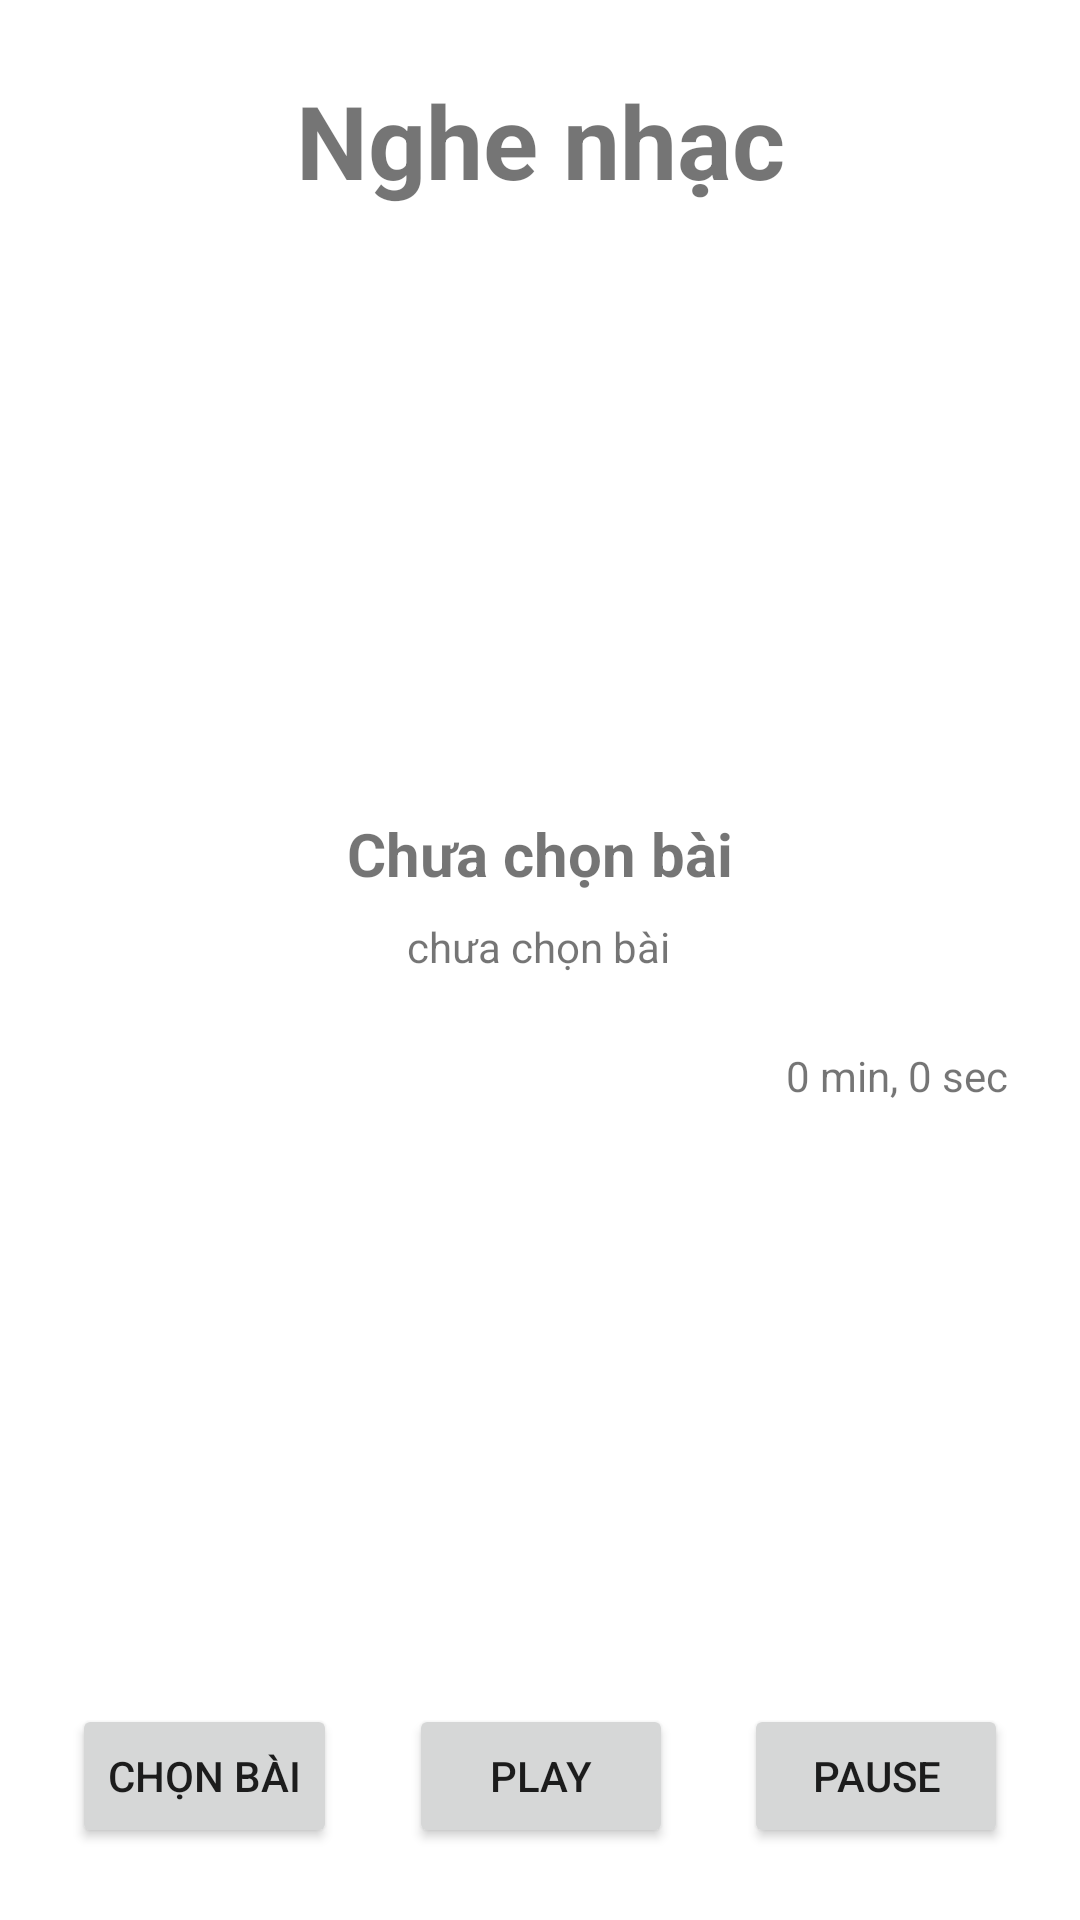

This screen was rendered from an Android layout file. Write that file and the resources it references.
<!-- AndroidManifest.xml: application theme Theme.MusicPLayer -->
<!-- res/layout/activity_main.xml -->
<?xml version="1.0" encoding="utf-8"?>
<androidx.constraintlayout.widget.ConstraintLayout xmlns:android="http://schemas.android.com/apk/res/android"
    xmlns:app="http://schemas.android.com/apk/res-auto"
    xmlns:tools="http://schemas.android.com/tools"
    android:layout_width="match_parent"
    android:layout_height="match_parent"
    android:padding="24dp"
    tools:context=".MainActivity">

    <TextView
        android:id="@+id/textView"
        android:layout_width="wrap_content"
        android:layout_height="wrap_content"
        android:text="Nghe nhạc"
        android:textSize="34sp"
        android:textStyle="bold"
        app:layout_constraintEnd_toEndOf="parent"
        app:layout_constraintStart_toStartOf="parent"
        app:layout_constraintTop_toTopOf="parent" />

    <Button
        android:id="@+id/btn_select_music"
        android:layout_width="0dp"
        android:layout_height="wrap_content"
        android:text="Chọn bài"
        app:layout_constraintBottom_toBottomOf="parent"
        app:layout_constraintStart_toStartOf="parent" />

    <Button
        android:id="@+id/btn_pause"
        android:layout_width="0dp"
        android:layout_height="wrap_content"
        android:text="Pause"
        app:layout_constraintBottom_toBottomOf="parent"
        app:layout_constraintEnd_toEndOf="parent" />

    <Button
        android:id="@+id/btn_play"
        android:layout_width="wrap_content"
        android:layout_height="wrap_content"
        android:text="Play"
        app:layout_constraintBottom_toBottomOf="parent"
        app:layout_constraintEnd_toStartOf="@+id/btn_pause"
        app:layout_constraintStart_toEndOf="@+id/btn_select_music" />

    <androidx.constraintlayout.widget.ConstraintLayout
        android:layout_width="0dp"
        android:layout_height="wrap_content"
        app:layout_constraintBottom_toTopOf="@+id/btn_play"
        app:layout_constraintEnd_toEndOf="parent"
        app:layout_constraintHorizontal_bias="0.666"
        app:layout_constraintStart_toStartOf="parent"
        app:layout_constraintTop_toBottomOf="@+id/textView"
        app:layout_constraintVertical_bias="0.502">

        <TextView
            android:id="@+id/tv_music_index"
            android:layout_width="wrap_content"
            android:layout_height="wrap_content"
            android:text="Chưa chọn bài"
            android:textSize="20sp"
            android:textStyle="bold"
            app:layout_constraintEnd_toEndOf="parent"
            app:layout_constraintStart_toStartOf="parent"
            app:layout_constraintTop_toTopOf="parent" />

        <TextView
            android:id="@+id/tv_music_name"
            android:layout_width="wrap_content"
            android:layout_height="wrap_content"
            android:layout_marginTop="8dp"
            android:text="chưa chọn bài"
            app:layout_constraintEnd_toEndOf="parent"
            app:layout_constraintHorizontal_bias="0.498"
            app:layout_constraintStart_toStartOf="parent"
            app:layout_constraintTop_toBottomOf="@+id/tv_music_index" />

        <TextView
            android:id="@+id/tv_duration"
            android:layout_width="wrap_content"
            android:layout_height="wrap_content"
            android:layout_marginTop="24dp"
            android:text="0 min, 0 sec"
            app:layout_constraintBottom_toBottomOf="parent"
            app:layout_constraintEnd_toEndOf="parent"
            app:layout_constraintTop_toBottomOf="@+id/tv_music_name" />
    </androidx.constraintlayout.widget.ConstraintLayout>

</androidx.constraintlayout.widget.ConstraintLayout>
<!-- resources referenced by this layout -->
<resources>
  <style name="Theme.MusicPLayer" parent="Theme.MaterialComponents.DayNight.DarkActionBar">
          
          <item name="colorPrimary">@color/purple_500</item>
          <item name="colorPrimaryVariant">@color/purple_700</item>
          <item name="colorOnPrimary">@color/white</item>
          
          <item name="colorSecondary">@color/teal_200</item>
          <item name="colorSecondaryVariant">@color/teal_700</item>
          <item name="colorOnSecondary">@color/black</item>
          
          <item name="android:statusBarColor" tools:targetApi="l">?attr/colorPrimaryVariant</item>
          
      </style>
  <!-- not gathered from this repository: default colours our renderer supplied (Android Studio template values) -->
  <color name="purple_500">#FF6200EE</color>
  <color name="purple_700">#FF3700B3</color>
  <color name="teal_200">#FF03DAC5</color>
  <color name="teal_700">#FF018786</color>
  <color name="black">#FF000000</color>
  <color name="white">#FFFFFFFF</color>
</resources>
